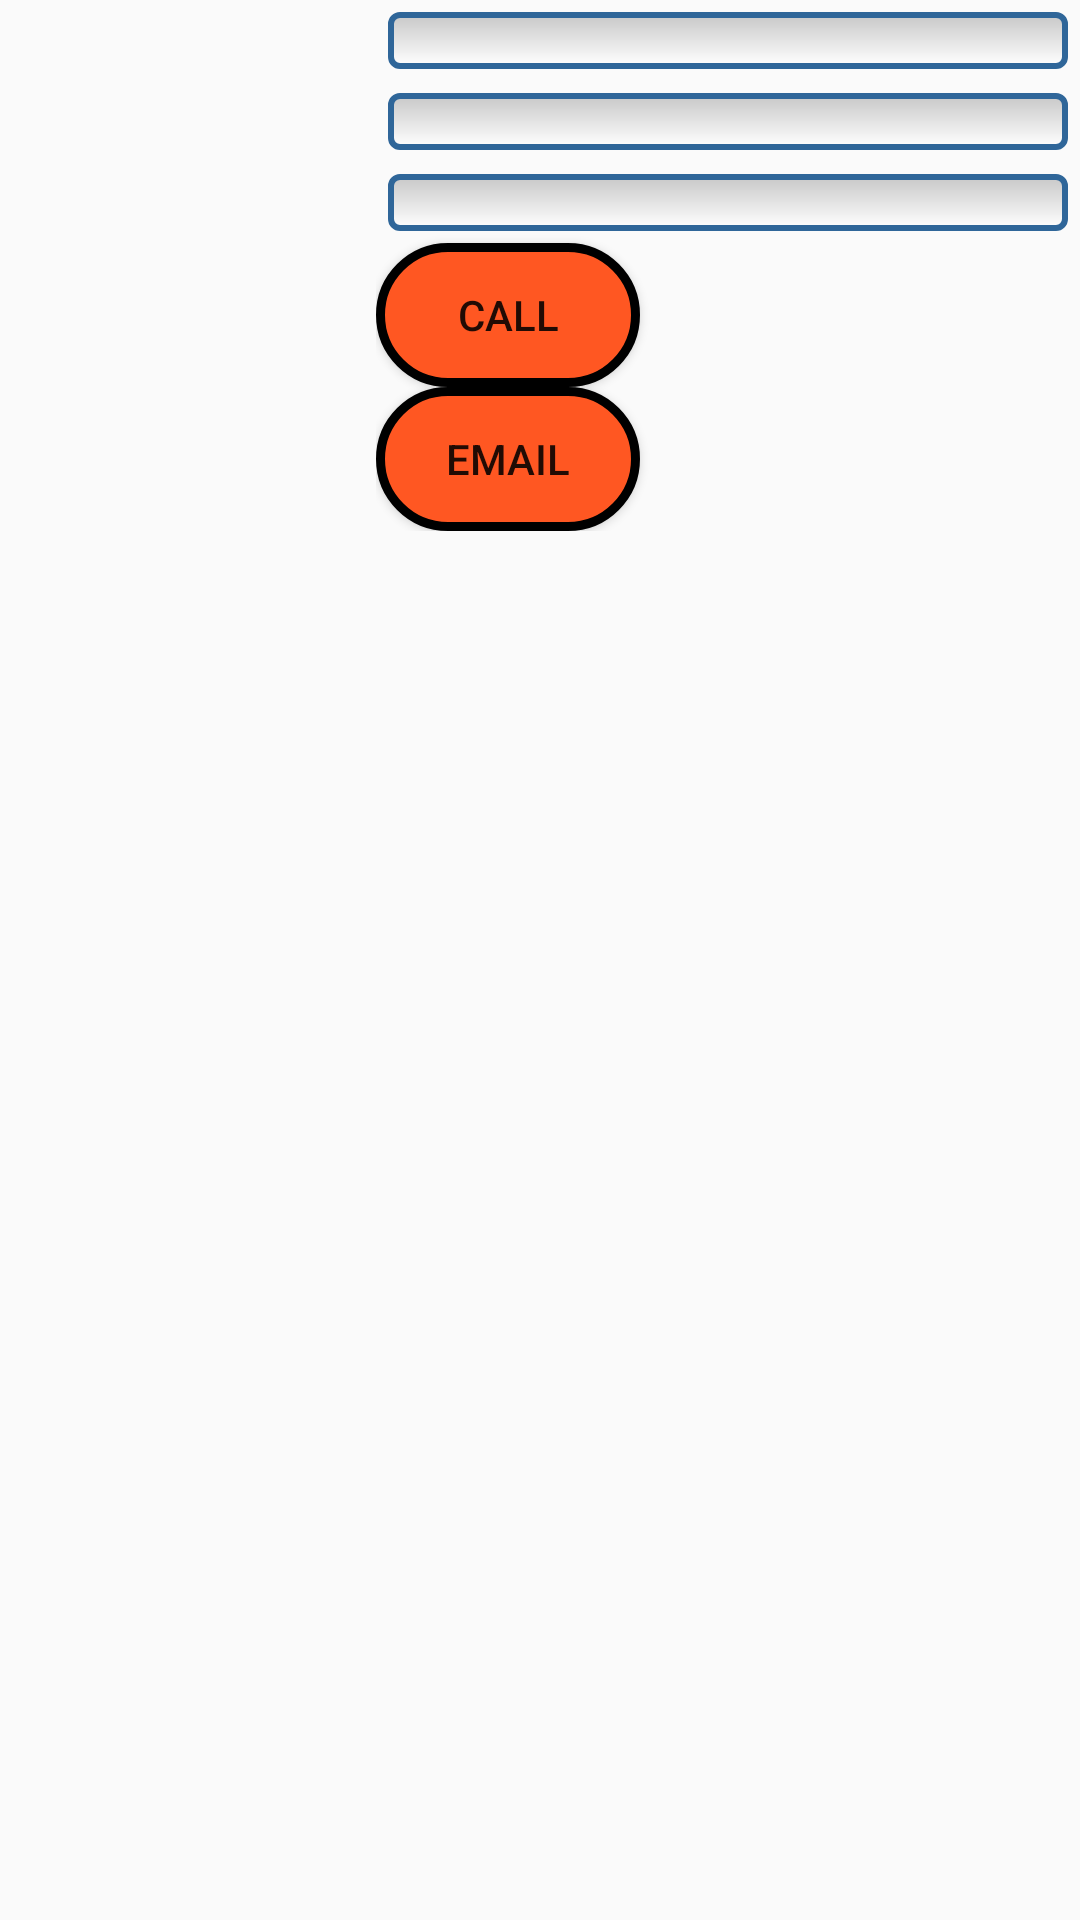

Here is an Android app screen rendered from its layout file. Give the layout XML and the strings, colors and styles it references.
<!-- AndroidManifest.xml: application theme AppTheme -->
<!-- res/layout/contact_data.xml -->
<?xml version="1.0" encoding="utf-8"?>
<LinearLayout xmlns:android="http://schemas.android.com/apk/res/android"
    android:orientation="horizontal"
    android:layout_width="match_parent"
    android:layout_height="match_parent">

    <ImageView
        android:id="@+id/contact_photo"
        android:layout_width="0dp"
        android:layout_height="100dp"
        android:layout_weight="2"
        android:layout_margin="4dp"
        android:scaleType="fitXY"/>


    <LinearLayout
        android:layout_width="0dp"
        android:layout_height="wrap_content"
        android:layout_weight="4"
        android:orientation="vertical">


        <androidx.appcompat.widget.AppCompatTextView
            android:id="@+id/contact_name"
            android:layout_width="match_parent"
            android:layout_height="wrap_content"
            android:textSize="14dp"
            android:background="@drawable/edito"
            android:layout_margin="4dp"/>


        <androidx.appcompat.widget.AppCompatTextView
            android:id="@+id/contact_phone_number"
            android:layout_width="match_parent"
            android:layout_height="wrap_content"
            android:background="@drawable/edito"
            android:textSize="14dp"
            android:layout_margin="4dp"/>

        <androidx.appcompat.widget.AppCompatTextView
            android:id="@+id/contact_email"
            android:layout_width="match_parent"
            android:layout_height="wrap_content"
            android:background="@drawable/edito"
            android:textSize="14dp"
            android:layout_margin="4dp"/>


        <Button
            android:id="@+id/CALL"
            android:layout_width="wrap_content"
            android:layout_height="wrap_content"
            android:background="@drawable/oval"
            android:text="CALL" />

        <Button
            android:id="@+id/my_button"
            android:layout_width="wrap_content"
            android:layout_height="wrap_content"
            android:background="@drawable/oval"
            android:layout_weight="1"
            android:text="Email" />


    </LinearLayout>



</LinearLayout>
<!-- resources referenced by this layout -->
<resources>
  <!-- drawable edito (drawable) -->
  <?xml version="1.0" encoding="utf-8" ?>
  <shape xmlns:android="http://schemas.android.com/apk/res/android"
      android:thickness="0dp"
      android:shape="rectangle">
  
      <stroke android:width="2dp"
          android:color="#2F6699"/>
  
      <corners android:radius="3dp" />
  
      <gradient   android:startColor="#C8C8C8"
          android:endColor="#FFFFFF"
          android:type="linear"
          android:angle="270"/>
  </shape>
  <!-- drawable oval (drawable) -->
  <?xml version="1.0" encoding="UTF-8"?>
  <shape xmlns:android="http://schemas.android.com/apk/res/android">
      <corners android:radius="50dp" />
      <stroke android:color="#000000" android:width="3dp" />
      <solid android:color="#FF5722" />
  </shape>
  <style name="AppTheme" parent="Theme.AppCompat.Light.DarkActionBar">
          
          <item name="colorPrimary">@color/colorPrimary</item>
          <item name="colorPrimaryDark">@color/colorPrimaryDark</item>
          <item name="colorAccent">@color/colorAccent</item>
      </style>
  <!-- not gathered from this repository: default colours our renderer supplied (Android Studio template values) -->
  <color name="colorPrimary">#FF6200EE</color>
  <color name="colorPrimaryDark">#FF3700B3</color>
  <color name="colorAccent">#FF03DAC5</color>
</resources>
